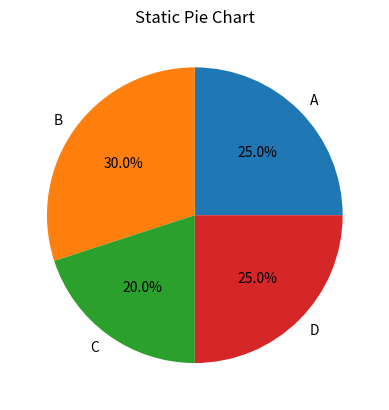

Recreate this plot in Python.
import matplotlib.pyplot as plt

labels = ['A', 'B', 'C', 'D']
sizes = [25, 30, 20, 25]

plt.pie(sizes, labels=labels, autopct='%1.1f%%')

plt.title("Static Pie Chart")

plt.show()
